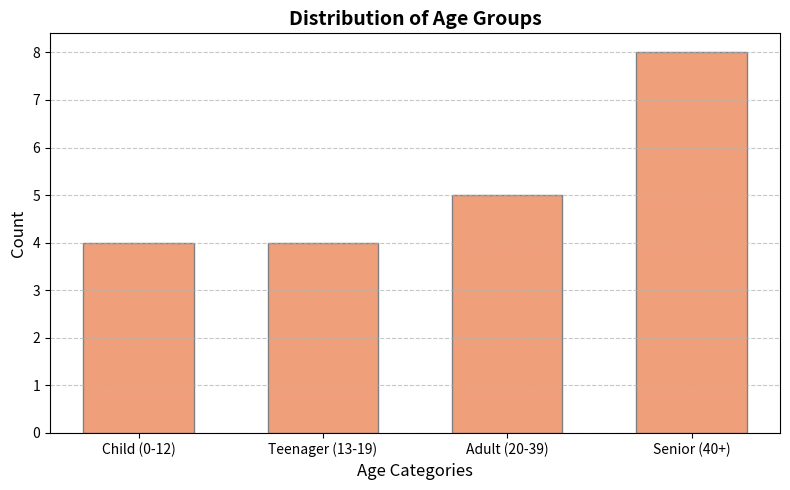

Source code (Python):
import matplotlib.pyplot as plt

ages = [12, 4, 10, 11, 15, 17, 18, 19, 22, 25, 29, 35, 37, 41, 45, 48, 52, 65, 69, 73, 80]

groups = {
    "Child (0-12)": 0,
    "Teenager (13-19)": 0,
    "Adult (20-39)": 0,
    "Senior (40+)": 0
}

for age in ages:
    if age <= 12:
        groups["Child (0-12)"] += 1
    elif 13 <= age <= 19:
        groups["Teenager (13-19)"] += 1
    elif 20 <= age <= 39:
        groups["Adult (20-39)"] += 1
    else:
        groups["Senior (40+)"] += 1

labels = list(groups.keys())
values = list(groups.values())

plt.figure(figsize=(8, 5))
plt.bar(labels, values, color="#EFA07A", edgecolor="gray", width=0.6)
plt.xlabel("Age Categories", fontsize=12)
plt.ylabel("Count", fontsize=12)
plt.title("Distribution of Age Groups", fontsize=14, fontweight='bold')
plt.grid(axis='y', linestyle='--', alpha=0.7)
plt.tight_layout()
plt.show()
